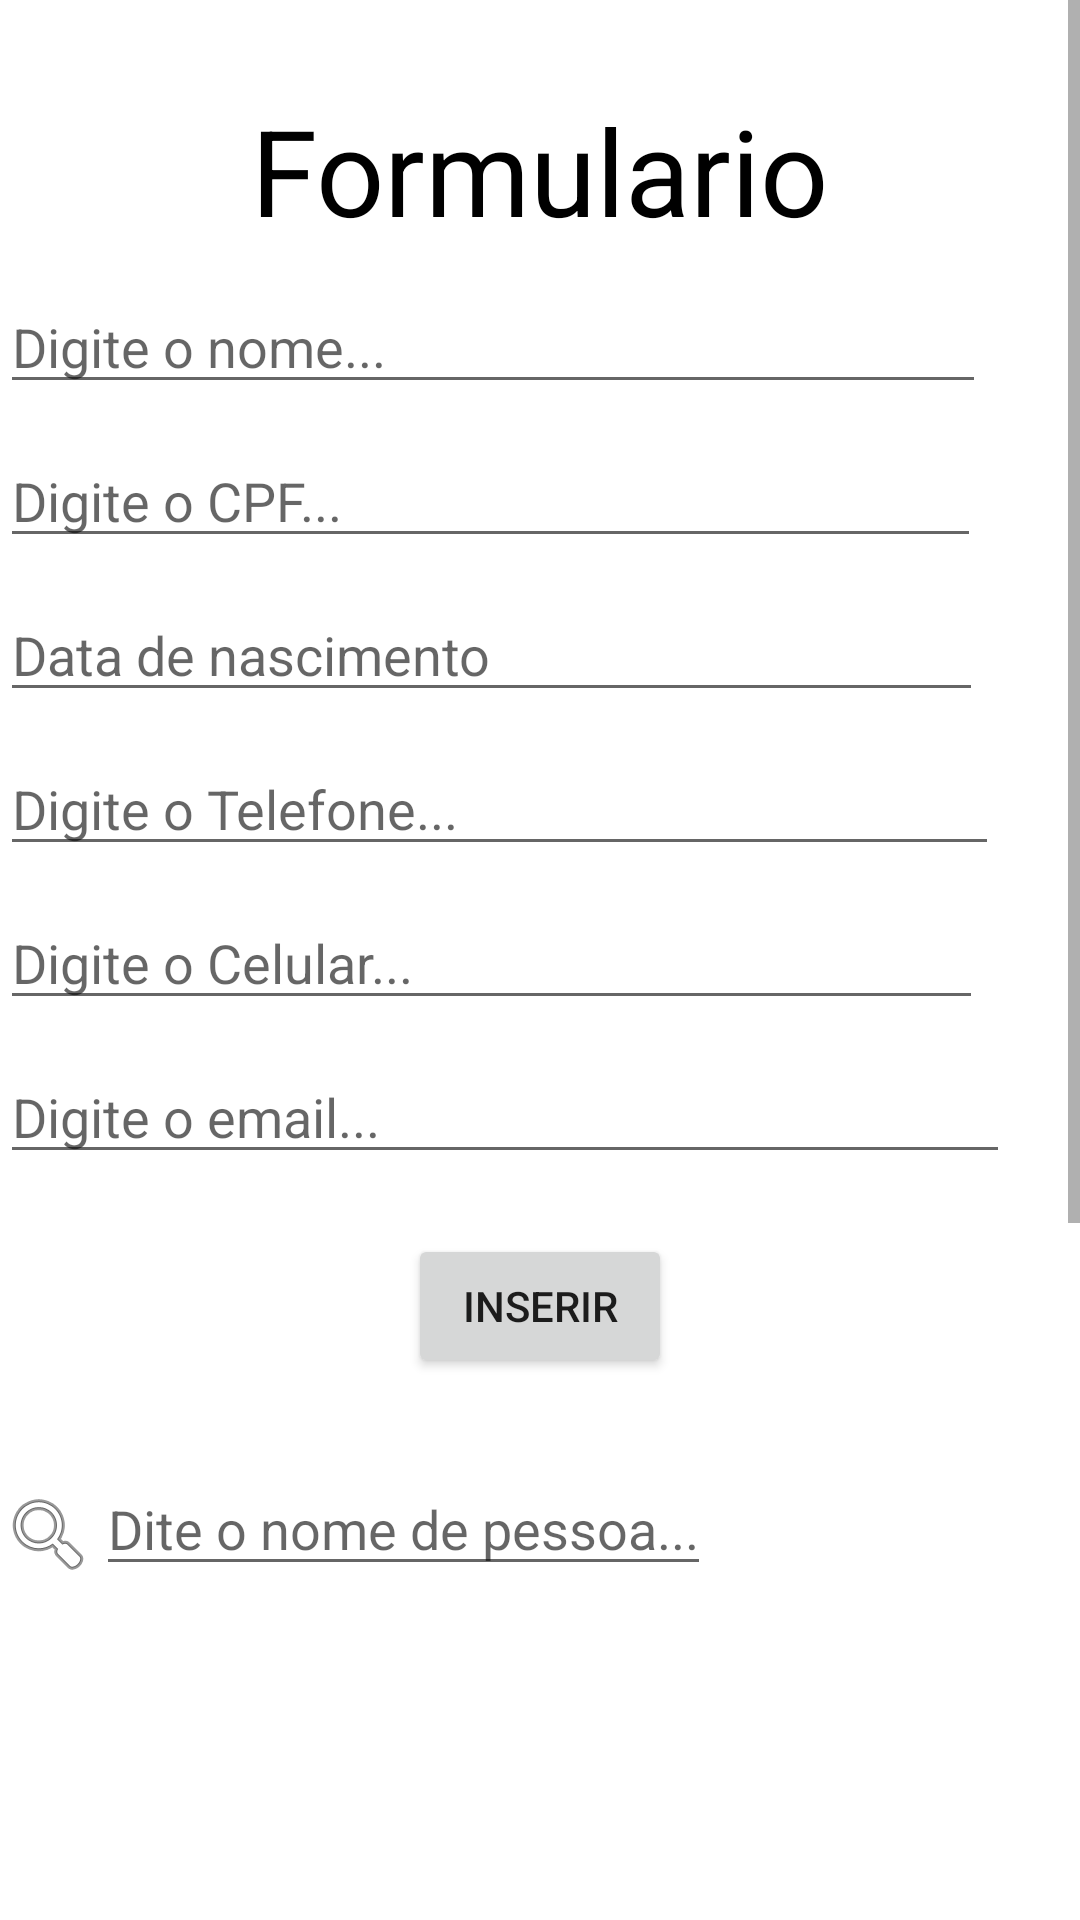

Here is an Android app screen rendered from its layout file. Give the layout XML and the strings, colors and styles it references.
<!-- AndroidManifest.xml: application theme Theme.FormularioScrollview -->
<!-- res/layout/tela1.xml -->
<?xml version="1.0" encoding="utf-8"?>
<ScrollView xmlns:android="http://schemas.android.com/apk/res/android"
    xmlns:tools="http://schemas.android.com/tools"
    android:layout_width="match_parent"
    android:layout_height="match_parent"
    >
        <RelativeLayout
            android:layout_width="match_parent"
            android:layout_height="match_parent"
                >

                <include
                    android:id="@+id/ly01"
                    layout="@layout/parasita" />


                <ListView
                    android:id="@+id/lista"
                    android:layout_width="match_parent"
                    android:layout_height="400dp"
                    android:layout_below="@+id/ly01"
                    android:layout_marginTop="68dp" />

        </RelativeLayout>




</ScrollView>
<!-- res/layout/parasita.xml (included above) -->
<?xml version="1.0" encoding="utf-8"?>
<RelativeLayout xmlns:android="http://schemas.android.com/apk/res/android"
    xmlns:app="http://schemas.android.com/apk/res-auto"
    android:layout_width="match_parent"
    android:layout_height="match_parent">

    <TextView
        android:id="@+id/titulo"
        android:layout_width="wrap_content"
        android:layout_height="wrap_content"
        android:layout_centerHorizontal="true"
        android:layout_marginTop="30dp"
        android:text="Formulario"
        android:textColor="@color/black"
        android:textSize="40dp" />

    <EditText
        android:id="@+id/ed01"
        android:layout_width="wrap_content"
        android:layout_height="wrap_content"
        android:layout_below="@id/titulo"
        android:layout_marginTop="10dp"
        android:hint="Digite o nome..."
        android:paddingRight="200dp"

        />

    <EditText
        android:id="@+id/ed02"
        android:layout_width="wrap_content"
        android:layout_height="wrap_content"
        android:layout_below="@id/ed01"
        android:layout_alignLeft="@+id/ed01"
        android:layout_marginTop="10dp"
        android:hint="Digite o CPF..."
        android:paddingRight="213dp" />

    <EditText
        android:id="@+id/ed03"
        android:layout_width="wrap_content"
        android:layout_height="wrap_content"
        android:layout_below="@id/ed02"
        android:layout_alignLeft="@+id/ed02"
        android:layout_marginTop="10dp"
        android:hint="Data de nascimento"
        android:paddingRight="164dp"

        />

    <EditText
        android:id="@+id/ed04"
        android:layout_width="wrap_content"
        android:layout_height="wrap_content"
        android:layout_below="@id/ed03"
        android:layout_alignLeft="@+id/ed03"


        android:layout_marginTop="10dp"
        android:hint="Digite o Telefone..."
        android:paddingRight="180dp" />

    <EditText
        android:id="@+id/ed05"
        android:layout_width="wrap_content"
        android:layout_height="wrap_content"
        android:layout_below="@id/ed04"
        android:layout_alignLeft="@+id/ed03"

        android:layout_marginTop="10dp"
        android:hint="Digite o Celular..."
        android:paddingRight="190dp" />

    <EditText
        android:id="@+id/ed06"
        android:layout_width="wrap_content"
        android:layout_height="wrap_content"
        android:layout_below="@id/ed05"
        android:layout_alignLeft="@+id/ed03"
        android:layout_marginTop="10dp"
        android:hint="Digite o email..."
        android:paddingRight="210dp" />

    <Button
        android:id="@+id/btn01"
        android:layout_width="wrap_content"
        android:layout_height="wrap_content"
        android:layout_below="@id/ed06"
        android:layout_centerHorizontal="true"
        android:layout_marginTop="20dp"
        android:text="Inserir"
        />

    <EditText
        android:id="@+id/ed07"
        android:layout_width="wrap_content"
        android:layout_height="wrap_content"
        android:layout_below="@id/btn01"
        android:layout_marginTop="28dp"
        android:layout_toRightOf="@+id/imageView"
        android:hint="Dite o nome de pessoa..." />

    <ImageView
        android:id="@+id/imageView"
        android:layout_width="wrap_content"
        android:layout_height="50dp"
        android:layout_below="@id/btn01"
        android:layout_marginTop="27dp"

        app:srcCompat="@android:drawable/ic_menu_search" />


</RelativeLayout>
<!-- resources referenced by this layout -->
<resources>
  <style name="Theme.FormularioScrollview" parent="Theme.MaterialComponents.DayNight.NoActionBar">
          
          <item name="colorPrimary">@color/purple_500</item>
          <item name="colorPrimaryVariant">@color/purple_700</item>
          <item name="colorOnPrimary">@color/white</item>
          
          <item name="colorSecondary">@color/teal_200</item>
          <item name="colorSecondaryVariant">@color/teal_700</item>
          <item name="colorOnSecondary">@color/black</item>
          
          <item name="android:statusBarColor" tools:targetApi="l">?attr/colorPrimaryVariant</item>
          
      </style>
  <!-- not gathered from this repository: default colours our renderer supplied (Android Studio template values) -->
  <color name="purple_500">#FF6200EE</color>
  <color name="purple_700">#FF3700B3</color>
  <color name="teal_200">#FF03DAC5</color>
  <color name="teal_700">#FF018786</color>
  <color name="black">#FF000000</color>
  <color name="white">#FFFFFFFF</color>
</resources>
